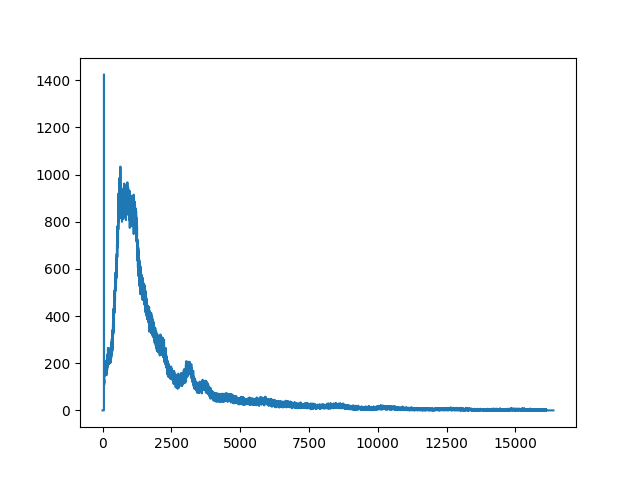

The data file committed next to this chart (first rows):
start_date, start_time, live_time, real_time, dead_time, channel, counts
09/15/2026, 20:57:46, 5400, 5433, 0.6026, 1, 0
09/15/2026, 20:57:46, 5400, 5433, 0.6026, 2, 0
09/15/2026, 20:57:46, 5400, 5433, 0.6026, 3, 0
09/15/2026, 20:57:46, 5400, 5433, 0.6026, 4, 0
09/15/2026, 20:57:46, 5400, 5433, 0.6026, 5, 0
09/15/2026, 20:57:46, 5400, 5433, 0.6026, 6, 0
09/15/2026, 20:57:46, 5400, 5433, 0.6026, 7, 0
09/15/2026, 20:57:46, 5400, 5433, 0.6026, 8, 0
09/15/2026, 20:57:46, 5400, 5433, 0.6026, 9, 0
09/15/2026, 20:57:46, 5400, 5433, 0.6026, 10, 0
09/15/2026, 20:57:46, 5400, 5433, 0.6026, 11, 0
09/15/2026, 20:57:46, 5400, 5433, 0.6026, 12, 0
09/15/2026, 20:57:46, 5400, 5433, 0.6026, 13, 0
09/15/2026, 20:57:46, 5400, 5433, 0.6026, 14, 0
09/15/2026, 20:57:46, 5400, 5433, 0.6026, 15, 0
09/15/2026, 20:57:46, 5400, 5433, 0.6026, 16, 0
09/15/2026, 20:57:46, 5400, 5433, 0.6026, 17, 0
09/15/2026, 20:57:46, 5400, 5433, 0.6026, 18, 0
09/15/2026, 20:57:46, 5400, 5433, 0.6026, 19, 0
09/15/2026, 20:57:46, 5400, 5433, 0.6026, 20, 0
09/15/2026, 20:57:46, 5400, 5433, 0.6026, 21, 0
09/15/2026, 20:57:46, 5400, 5433, 0.6026, 22, 0
09/15/2026, 20:57:46, 5400, 5433, 0.6026, 23, 0
09/15/2026, 20:57:46, 5400, 5433, 0.6026, 24, 0
09/15/2026, 20:57:46, 5400, 5433, 0.6026, 25, 0
09/15/2026, 20:57:46, 5400, 5433, 0.6026, 26, 0
09/15/2026, 20:57:46, 5400, 5433, 0.6026, 27, 0
09/15/2026, 20:57:46, 5400, 5433, 0.6026, 28, 0
09/15/2026, 20:57:46, 5400, 5433, 0.6026, 29, 0
09/15/2026, 20:57:46, 5400, 5433, 0.6026, 30, 0
09/15/2026, 20:57:46, 5400, 5433, 0.6026, 31, 0
09/15/2026, 20:57:46, 5400, 5433, 0.6026, 32, 0
09/15/2026, 20:57:46, 5400, 5433, 0.6026, 33, 0
09/15/2026, 20:57:46, 5400, 5433, 0.6026, 34, 0
09/15/2026, 20:57:46, 5400, 5433, 0.6026, 35, 0
09/15/2026, 20:57:46, 5400, 5433, 0.6026, 36, 0
09/15/2026, 20:57:46, 5400, 5433, 0.6026, 37, 0
09/15/2026, 20:57:46, 5400, 5433, 0.6026, 38, 0
09/15/2026, 20:57:46, 5400, 5433, 0.6026, 39, 0
09/15/2026, 20:57:46, 5400, 5433, 0.6026, 40, 0
09/15/2026, 20:57:46, 5400, 5433, 0.6026, 41, 0
09/15/2026, 20:57:46, 5400, 5433, 0.6026, 42, 0
09/15/2026, 20:57:46, 5400, 5433, 0.6026, 43, 0
09/15/2026, 20:57:46, 5400, 5433, 0.6026, 44, 0
09/15/2026, 20:57:46, 5400, 5433, 0.6026, 45, 0
09/15/2026, 20:57:46, 5400, 5433, 0.6026, 46, 0
09/15/2026, 20:57:46, 5400, 5433, 0.6026, 47, 0
09/15/2026, 20:57:46, 5400, 5433, 0.6026, 48, 0
09/15/2026, 20:57:46, 5400, 5433, 0.6026, 49, 0
09/15/2026, 20:57:46, 5400, 5433, 0.6026, 50, 0
09/15/2026, 20:57:46, 5400, 5433, 0.6026, 51, 17
09/15/2026, 20:57:46, 5400, 5433, 0.6026, 52, 306
09/15/2026, 20:57:46, 5400, 5433, 0.6026, 53, 1425
09/15/2026, 20:57:46, 5400, 5433, 0.6026, 54, 1364
09/15/2026, 20:57:46, 5400, 5433, 0.6026, 55, 326
09/15/2026, 20:57:46, 5400, 5433, 0.6026, 56, 141
09/15/2026, 20:57:46, 5400, 5433, 0.6026, 57, 107
09/15/2026, 20:57:46, 5400, 5433, 0.6026, 58, 122
09/15/2026, 20:57:46, 5400, 5433, 0.6026, 59, 107
09/15/2026, 20:57:46, 5400, 5433, 0.6026, 60, 130
... 16,323 more rows
